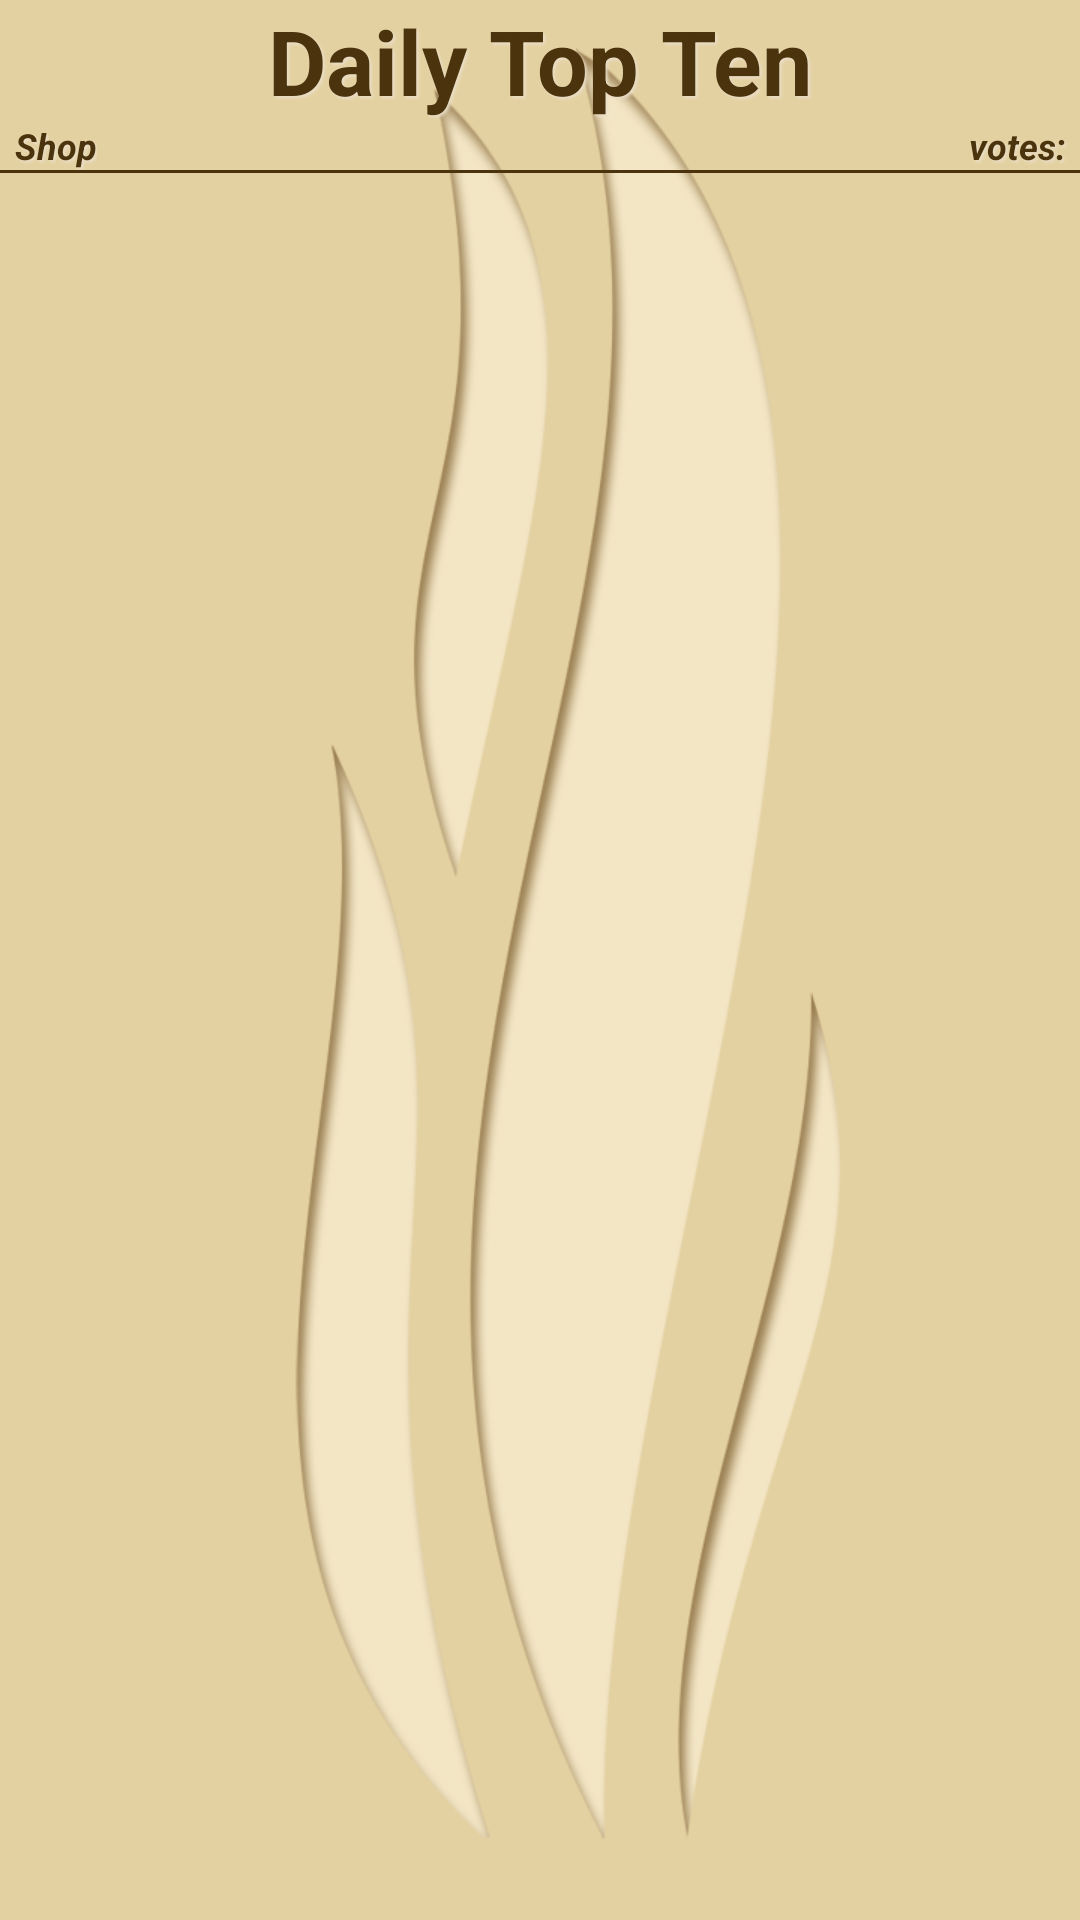

Produce the Android XML layout that renders to this screen, including the resource entries it uses.
<!-- AndroidManifest.xml: fallback theme Theme.MaterialComponents.DayNight.NoActionBar -->
<!-- res/layout/topten.xml -->
<?xml version="1.0" encoding="utf-8"?>
<RelativeLayout xmlns:android="http://schemas.android.com/apk/res/android"
                android:layout_width="fill_parent"
                android:layout_height="fill_parent"
                android:background="@drawable/bgmain">
    <TextView android:id="@+id/tt_titletext"
              android:layout_alignParentTop="true"
              android:gravity="center"
              android:layout_width="fill_parent"
              android:layout_height="wrap_content"
              style="@style/OverlayText"
              android:textSize="30dp"
              android:textStyle="bold"
              android:text="Daily Top Ten"/>
    <TextView android:id="@+id/tt_namecoltext"
              android:layout_below="@id/tt_titletext"
              android:layout_alignParentLeft="true"
              android:paddingLeft="5dp"
              android:gravity="left"
              android:layout_width="wrap_content"
              android:layout_height="wrap_content"
              style="@style/OverlayText"
              android:textStyle="italic|bold"
              android:text="Shop"/>
    <TextView android:id="@+id/tt_votescoltext"
              android:layout_below="@id/tt_titletext"
              android:layout_alignParentRight="true"
              android:paddingRight="5dp"
              android:gravity="right"
              android:layout_width="wrap_content"
              android:layout_height="wrap_content"
              style="@style/OverlayText"
              android:textStyle="italic|bold"
              android:text="votes:"/>
    <View android:id="@+id/tt_sep1"
          android:layout_below="@id/tt_namecoltext"
          android:layout_height="1dp"
          android:layout_marginBottom="2dp"
          android:background="@color/espresso"
          android:layout_width="fill_parent"/>
    <ListView xmlns:android="http://schemas.android.com/apk/res/android"
              android:id="@+id/topten_parent"
              android:layout_below="@id/tt_sep1"
              android:layout_width="fill_parent"
              android:layout_height="fill_parent"
              android:paddingLeft="2dp"
              android:paddingRight="2dp"
              android:cacheColorHint="#00000000">
    </ListView>
</RelativeLayout>
<!-- resources referenced by this layout -->
<resources>
  <color name="espresso">#4a330d</color>
  <!-- drawable bgmain: png bitmap (drawable-hdpi, 38595 bytes) -->
  <style name="OverlayText">
          <item name="android:textColor">@color/espresso</item>
          <item name="android:textSize">12sp</item>
          <item name="android:shadowColor">@color/creme</item>
          <item name="android:shadowDx">2</item>
          <item name="android:shadowDy">2</item>
          <item name="android:shadowRadius">2</item>
      </style>
  <color name="creme">#eadec8</color>
</resources>
